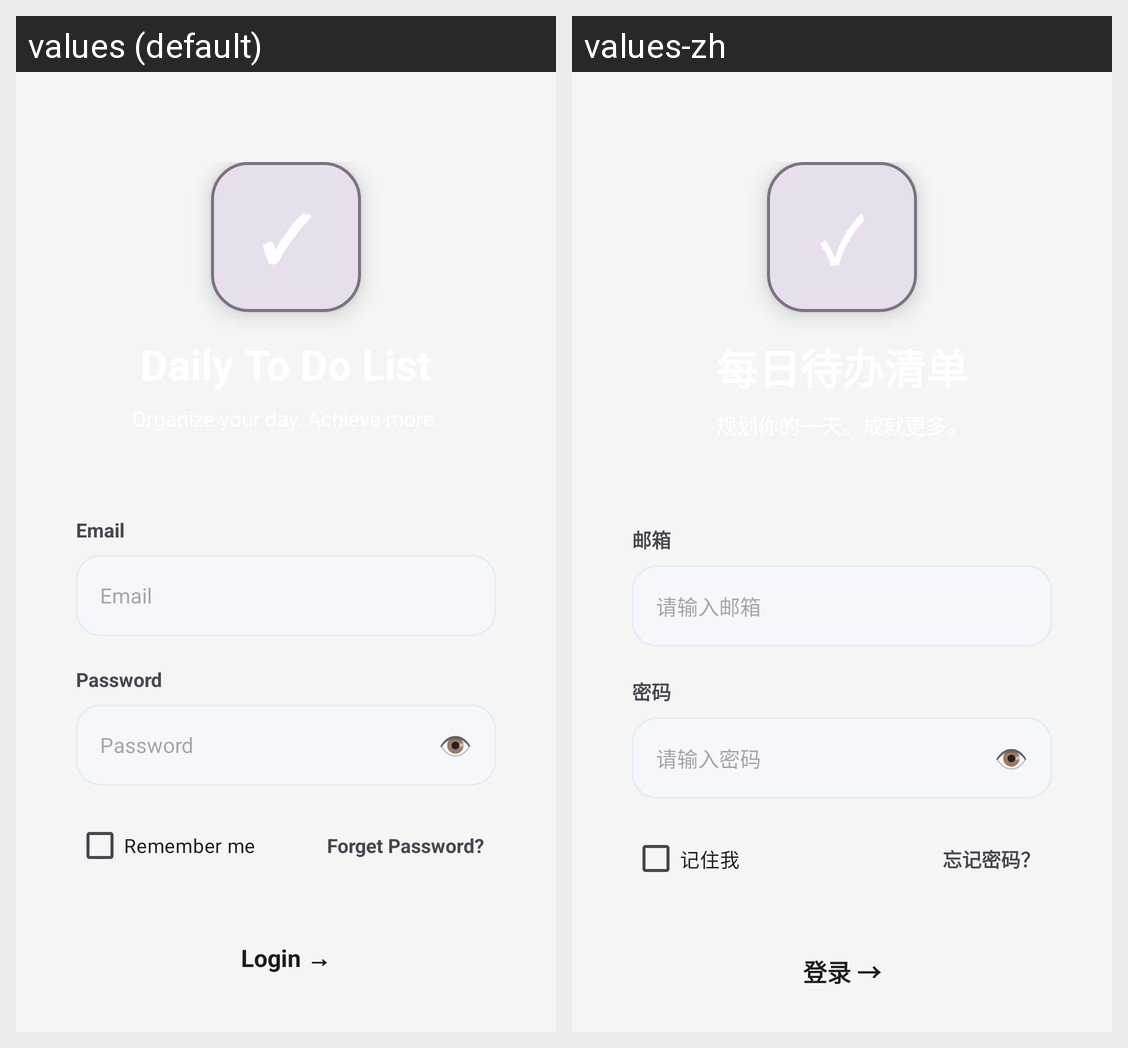

Translations of the strings shown on this Android screen, per locale in the grid:
Android screen res/layout/activity_login.xml rendered under 2 locales, left to right: values (default), values-zh. Device: Nexus 5 (rendered at 1080×1920; each locale shown at half size, 540×960, under a caption strip naming it); theme Theme.DailyToDoList.Login.
Strings drawn on this screen, with the default value and each locale's value (text and hints the layout hard-codes, and strings that could not be matched under every locale, appear in the picture but are not listed):

email
  values: Email
  values-zh: 邮箱

email_hint
  values: Email
  values-zh: 请输入邮箱

password
  values: Password
  values-zh: 密码

password_hint
  values: Password
  values-zh: 请输入密码

remember_me
  values: Remember me
  values-zh: 记住我

forgot_password
  values: Forget Password?
  values-zh: 忘记密码？

login
  values: Login →
  values-zh: 登录 →
